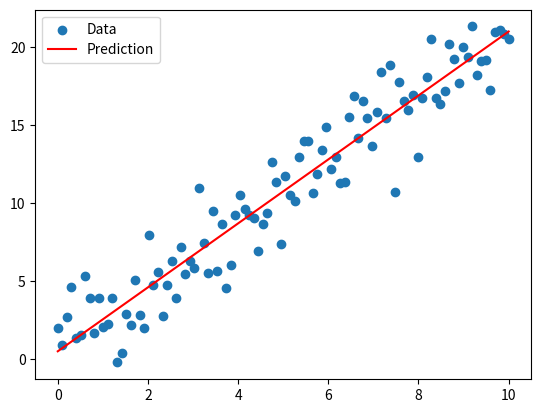

Python code for this plot:
import numpy as np
import matplotlib.pyplot as plt

# 生成数据
np.random.seed(42)
X = np.linspace(0, 10, 100)
noise = np.random.normal(0, 2, 100)
y = 2 * X + 1 + noise
X = X.reshape(-1, 1)
X_b = np.c_[np.ones((100, 1)), X]


class LinearRegression:
    def __init__(self, learning_rate=0.01, n_iterations=1000):
        self.learning_rate = learning_rate
        self.n_iterations = n_iterations
        self.weights = None

    def fit(self, X, y):
        n_samples, n_features = X.shape
        self.weights = np.random.randn(n_features)
        loss = 0
        for _ in range(self.n_iterations):
            y_pred = X.dot(self.weights)
            gradient = (1 / n_samples) * X.T.dot(y_pred - y)
            self.weights -= self.learning_rate * gradient
            # 计算损失函数
            loss += np.mean((y_pred - y) ** 2)
            if _ % 100 == 0:
                loss = loss/100.0
                print("Iteration:", _, "Loss:", loss)
                loss = 0


    def predict(self, X):
        return X.dot(self.weights)


# 训练模型
model = LinearRegression()
model.fit(X_b, y)
print("Learned weights:", model.weights)

# 可视化
plt.scatter(X[:, 0], y, label='Data')
plt.plot(X[:, 0], model.predict(X_b), color='red', label='Prediction')
plt.legend()
plt.show()